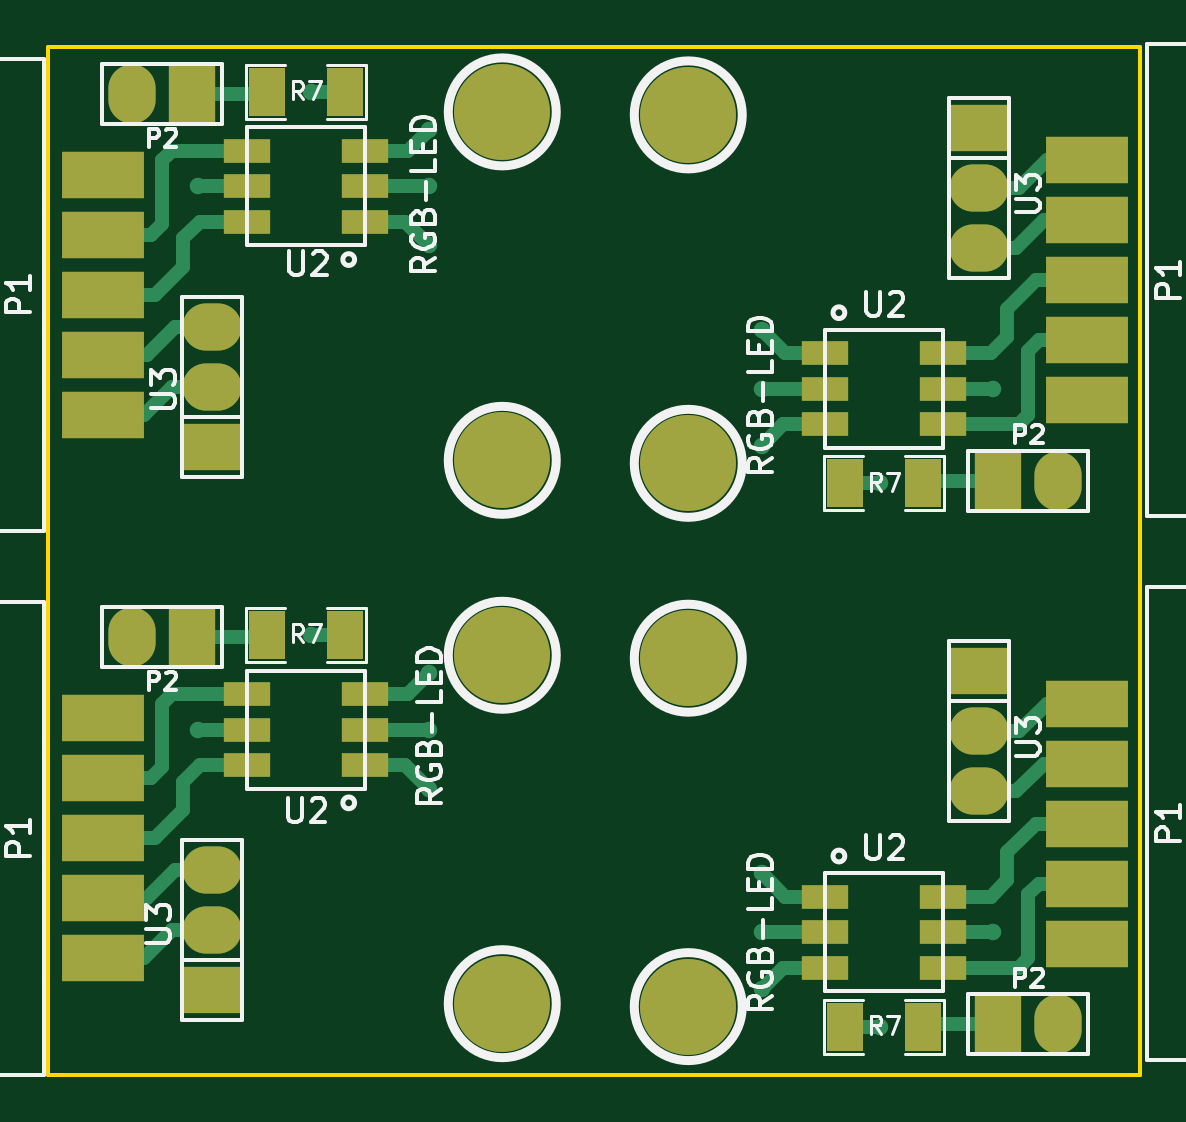
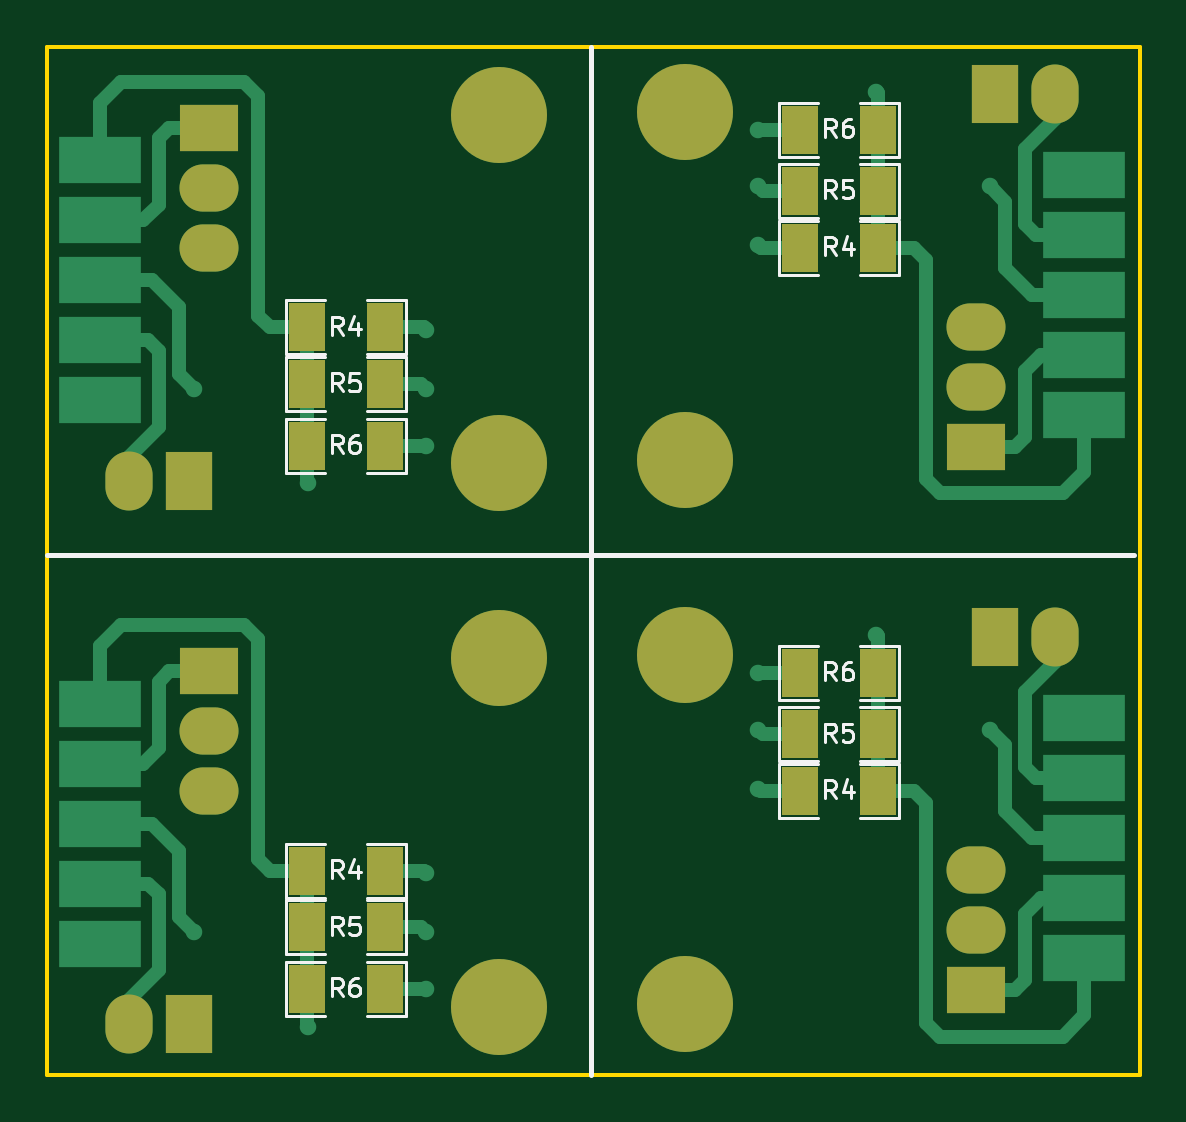
Circuit board: 7 layer files. Board 46.3 x 43.5 mm.
- bottom_copper: sensor-module-B_Cu.gbl (6662 bytes)
- bottom_mask: sensor-module-B_Mask.gbs (1506 bytes)
- bottom_silk: sensor-module-B_SilkS.gbo (8868 bytes)
- outline: sensor-module-Edge_Cuts.gbr (391 bytes)
- top_copper: sensor-module-F_Cu.gtl (6148 bytes)
- top_mask: sensor-module-F_Mask.gts (2493 bytes)
- top_silk: sensor-module-F_SilkS.gto (30435 bytes)

=== bottom_copper: sensor-module-B_Cu.gbl (6662 bytes, source omitted) ===
=== bottom_mask: sensor-module-B_Mask.gbs ===
G04 (created by PCBNEW (2013-may-18)-stable) date Сб 21 ноя 2015 22:02:29*
%MOIN*%
G04 Gerber Fmt 3.4, Leading zero omitted, Abs format*
%FSLAX34Y34*%
G01*
G70*
G90*
G04 APERTURE LIST*
%ADD10C,0.00590551*%
%ADD11C,0.16*%
%ADD12R,0.0787402X0.0984252*%
%ADD13O,0.0787402X0.0984252*%
%ADD14R,0.0984252X0.0787402*%
%ADD15O,0.0984252X0.0787402*%
%ADD16R,0.06X0.08*%
G04 APERTURE END LIST*
G54D10*
G54D11*
X36761Y-24360D03*
X36761Y-30167D03*
G54D12*
X41931Y-30462D03*
G54D13*
X42931Y-30462D03*
G54D14*
X41604Y-24580D03*
G54D15*
X41604Y-25580D03*
X41604Y-26580D03*
G54D16*
X39970Y-29872D03*
X38670Y-29872D03*
X39970Y-28848D03*
X38670Y-28848D03*
X39970Y-27903D03*
X38670Y-27903D03*
X39970Y-18848D03*
X38670Y-18848D03*
X39970Y-19793D03*
X38670Y-19793D03*
X39970Y-20816D03*
X38670Y-20816D03*
G54D14*
X41604Y-15525D03*
G54D15*
X41604Y-16525D03*
X41604Y-17525D03*
G54D12*
X41931Y-21407D03*
G54D13*
X42931Y-21407D03*
G54D11*
X36761Y-21112D03*
X36761Y-15305D03*
X33661Y-30118D03*
X33661Y-24311D03*
G54D12*
X28492Y-24015D03*
G54D13*
X27492Y-24015D03*
G54D14*
X28818Y-29897D03*
G54D15*
X28818Y-28897D03*
X28818Y-27897D03*
G54D16*
X30452Y-24606D03*
X31752Y-24606D03*
X30452Y-25629D03*
X31752Y-25629D03*
X30452Y-26574D03*
X31752Y-26574D03*
X30452Y-17519D03*
X31752Y-17519D03*
X30452Y-16574D03*
X31752Y-16574D03*
X30452Y-15551D03*
X31752Y-15551D03*
G54D14*
X28818Y-20842D03*
G54D15*
X28818Y-19842D03*
X28818Y-18842D03*
G54D12*
X28492Y-14960D03*
G54D13*
X27492Y-14960D03*
G54D11*
X33661Y-15255D03*
X33661Y-21062D03*
M02*

=== bottom_silk: sensor-module-B_SilkS.gbo (8868 bytes, source omitted) ===
=== outline: sensor-module-Edge_Cuts.gbr ===
G04 (created by PCBNEW (2013-may-18)-stable) date Сб 21 ноя 2015 22:02:29*
%MOIN*%
G04 Gerber Fmt 3.4, Leading zero omitted, Abs format*
%FSLAX34Y34*%
G01*
G70*
G90*
G04 APERTURE LIST*
%ADD10C,0.00590551*%
G04 APERTURE END LIST*
G54D10*
X26082Y-14173D02*
X44291Y-14173D01*
X26082Y-31299D02*
X44291Y-31299D01*
X26082Y-14173D02*
X26082Y-31299D01*
X44291Y-14173D02*
X44291Y-31299D01*
M02*

=== top_copper: sensor-module-F_Cu.gtl (6148 bytes, source omitted) ===
=== top_mask: sensor-module-F_Mask.gts ===
G04 (created by PCBNEW (2013-may-18)-stable) date Сб 21 ноя 2015 22:02:29*
%MOIN*%
G04 Gerber Fmt 3.4, Leading zero omitted, Abs format*
%FSLAX34Y34*%
G01*
G70*
G90*
G04 APERTURE LIST*
%ADD10C,0.00590551*%
%ADD11C,0.16*%
%ADD12R,0.0787402X0.0984252*%
%ADD13O,0.0787402X0.0984252*%
%ADD14R,0.0984252X0.0787402*%
%ADD15O,0.0984252X0.0787402*%
%ADD16R,0.0787402X0.0393701*%
%ADD17R,0.137795X0.0787402*%
%ADD18R,0.06X0.08*%
G04 APERTURE END LIST*
G54D10*
G54D11*
X36761Y-24360D03*
X36761Y-30167D03*
G54D12*
X41931Y-30462D03*
G54D13*
X42931Y-30462D03*
G54D14*
X41604Y-24580D03*
G54D15*
X41604Y-25580D03*
X41604Y-26580D03*
G54D16*
X41013Y-29517D03*
X41013Y-28927D03*
X41013Y-28336D03*
X39045Y-28336D03*
X39045Y-28927D03*
X39045Y-29517D03*
G54D17*
X43415Y-27116D03*
X43415Y-28116D03*
X43415Y-29116D03*
X43415Y-26116D03*
X43415Y-25116D03*
X43415Y-25116D03*
X43415Y-26116D03*
X43415Y-27116D03*
X43415Y-28116D03*
X43415Y-29116D03*
G54D18*
X40679Y-30501D03*
X39379Y-30501D03*
X40679Y-21446D03*
X39379Y-21446D03*
G54D17*
X43415Y-18061D03*
X43415Y-19061D03*
X43415Y-20061D03*
X43415Y-17061D03*
X43415Y-16061D03*
X43415Y-16061D03*
X43415Y-17061D03*
X43415Y-18061D03*
X43415Y-19061D03*
X43415Y-20061D03*
G54D16*
X41013Y-20462D03*
X41013Y-19872D03*
X41013Y-19281D03*
X39045Y-19281D03*
X39045Y-19872D03*
X39045Y-20462D03*
G54D14*
X41604Y-15525D03*
G54D15*
X41604Y-16525D03*
X41604Y-17525D03*
G54D12*
X41931Y-21407D03*
G54D13*
X42931Y-21407D03*
G54D11*
X36761Y-21112D03*
X36761Y-15305D03*
X33661Y-30118D03*
X33661Y-24311D03*
G54D12*
X28492Y-24015D03*
G54D13*
X27492Y-24015D03*
G54D14*
X28818Y-29897D03*
G54D15*
X28818Y-28897D03*
X28818Y-27897D03*
G54D16*
X29409Y-24960D03*
X29409Y-25551D03*
X29409Y-26141D03*
X31377Y-26141D03*
X31377Y-25551D03*
X31377Y-24960D03*
G54D17*
X27007Y-27362D03*
X27007Y-26362D03*
X27007Y-25362D03*
X27007Y-28362D03*
X27007Y-29362D03*
X27007Y-29362D03*
X27007Y-28362D03*
X27007Y-27362D03*
X27007Y-26362D03*
X27007Y-25362D03*
G54D18*
X29743Y-23976D03*
X31043Y-23976D03*
X29743Y-14921D03*
X31043Y-14921D03*
G54D17*
X27007Y-18307D03*
X27007Y-17307D03*
X27007Y-16307D03*
X27007Y-19307D03*
X27007Y-20307D03*
X27007Y-20307D03*
X27007Y-19307D03*
X27007Y-18307D03*
X27007Y-17307D03*
X27007Y-16307D03*
G54D16*
X29409Y-15905D03*
X29409Y-16496D03*
X29409Y-17086D03*
X31377Y-17086D03*
X31377Y-16496D03*
X31377Y-15905D03*
G54D14*
X28818Y-20842D03*
G54D15*
X28818Y-19842D03*
X28818Y-18842D03*
G54D12*
X28492Y-14960D03*
G54D13*
X27492Y-14960D03*
G54D11*
X33661Y-15255D03*
X33661Y-21062D03*
M02*

=== top_silk: sensor-module-F_SilkS.gto (30435 bytes, source omitted) ===
